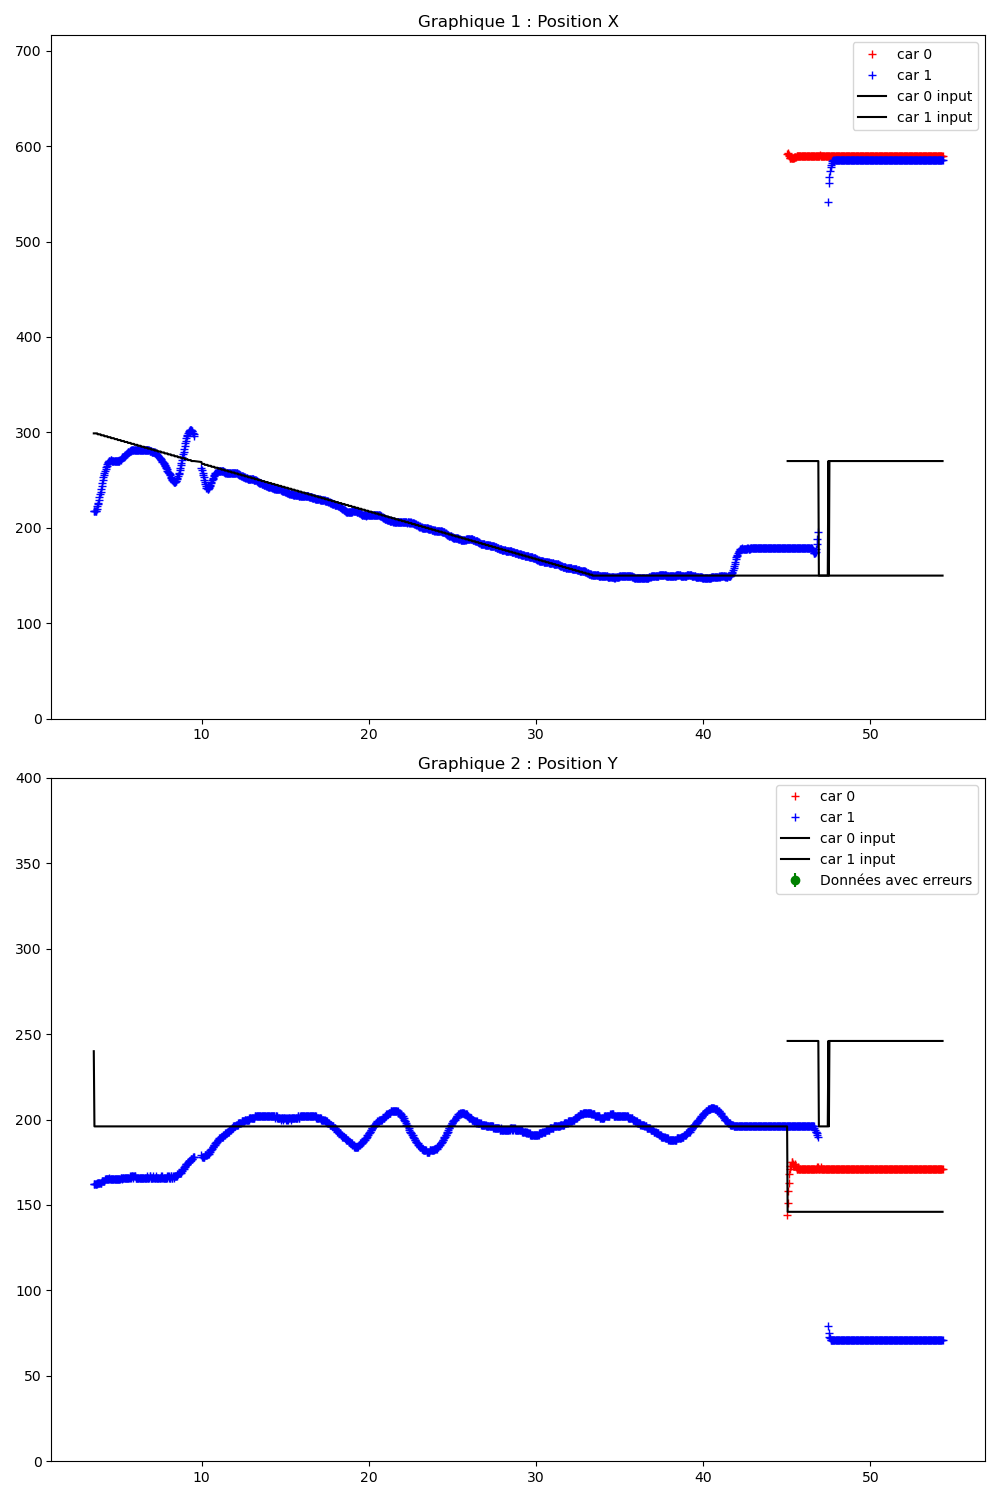

Source data for this figure (header and first rows):
Time (s); ; car_position; ; input; ; command; ; obstacles
3.530; ; 1; 218; 162; 0; 89; 42; ; 300; 200; ; 0; 0; 
3.541; ; 1; 218; 162; 0; 89; 42; ; 1; 299; 240; ; 1; 150; 105; 
3.580; ; 1; 218; 162; 0; 89; 42; ; 1; 299; 196; ; 1; 0; 125; 
3.612; ; 1; 218; 162; 0; 89; 42; ; 1; 299; 196; ; 1; 39; 109; 
3.645; ; 1; 218; 162; 0; 89; 42; ; 1; 299; 196; ; 1; 40; 109; 
3.680; ; 1; 218; 162; 0; 89; 42; ; 1; 299; 196; ; 1; 41; 109; 
3.712; ; 1; 220; 162; 0; 89; 42; ; 1; 299; 196; ; 1; 41; 109; 
3.744; ; 1; 223; 163; -1; 89; 42; ; 1; 299; 196; ; 1; 26; 112; 
3.780; ; 1; 225; 163; 0; 89; 43; ; 1; 298; 196; ; 1; 17; 114; 
3.812; ; 1; 226; 163; -1; 89; 43; ; 1; 298; 196; ; 1; 19; 114; 
3.844; ; 1; 229; 163; -1; 88; 42; ; 1; 298; 196; ; 1; 32; 109; 
3.880; ; 1; 232; 163; -1; 89; 42; ; 1; 298; 196; ; 1; 16; 115; 
3.912; ; 1; 235; 163; -1; 89; 42; ; 1; 298; 196; ; 1; 18; 114; 
3.944; ; 1; 238; 163; -1; 88; 43; ; 1; 298; 196; ; 1; 14; 117; 
3.980; ; 1; 241; 163; -1; 88; 43; ; 1; 297; 196; ; 1; 13; 118; 
4.012; ; 1; 244; 164; -2; 88; 42; ; 1; 297; 196; ; 1; 7; 125; 
4.044; ; 1; 247; 164; -1; 88; 42; ; 1; 297; 196; ; 1; 11; 119; 
4.080; ; 1; 250; 164; -1; 88; 43; ; 1; 297; 196; ; 1; 10; 121; 
4.112; ; 1; 253; 164; -2; 88; 43; ; 1; 297; 196; ; 1; 11; 120; 
4.144; ; 1; 255; 164; -2; 88; 43; ; 1; 297; 196; ; 1; 7; 125; 
4.180; ; 1; 258; 164; -2; 87; 42; ; 1; 296; 196; ; 1; 14; 115; 
4.212; ; 1; 260; 165; -2; 88; 42; ; 1; 296; 196; ; 1; 1; 125; 
4.245; ; 1; 262; 165; -2; 88; 43; ; 1; 296; 196; ; 1; 12; 117; 
4.280; ; 1; 264; 165; -2; 87; 43; ; 1; 296; 196; ; 1; 11; 118; 
4.312; ; 1; 265; 165; -2; 88; 43; ; 1; 296; 196; ; 1; 12; 117; 
4.344; ; 1; 267; 165; -2; 87; 42; ; 1; 296; 196; ; 1; 18; 112; 
4.380; ; 1; 268; 165; -2; 87; 42; ; 1; 295; 196; ; 1; 10; 120; 
4.412; ; 1; 269; 165; -2; 87; 42; ; 1; 295; 196; ; 1; 11; 118; 
4.444; ; 1; 270; 165; -3; 87; 43; ; 1; 295; 196; ; 1; 16; 113; 
4.480; ; 1; 270; 166; -3; 87; 43; ; 1; 295; 196; ; 1; 16; 112; 
4.512; ; 1; 270; 165; -3; 88; 43; ; 1; 295; 196; ; 1; 24; 109; 
4.544; ; 1; 271; 165; -3; 88; 43; ; 1; 295; 196; ; 1; 24; 109; 
4.581; ; 1; 271; 165; -3; 88; 43; ; 1; 294; 196; ; 1; 16; 112; 
4.612; ; 1; 270; 165; -3; 88; 43; ; 1; 294; 196; ; 1; 17; 112; 
4.644; ; 1; 270; 165; -3; 88; 43; ; 1; 294; 196; ; 1; 32; 107; 
4.681; ; 1; 270; 165; -3; 88; 43; ; 1; 294; 196; ; 1; 24; 109; 
4.712; ; 1; 270; 165; -3; 88; 43; ; 1; 294; 196; ; 1; 24; 109; 
4.744; ; 1; 270; 165; -3; 88; 43; ; 1; 294; 196; ; 1; 24; 109; 
4.787; ; 1; 270; 165; -3; 88; 43; ; 1; 293; 196; ; 1; 25; 109; 
4.816; ; 1; 270; 165; -3; 88; 43; ; 1; 293; 196; ; 1; 19; 111; 
4.844; ; 1; 270; 165; -3; 88; 43; ; 1; 293; 196; ; 1; 25; 109; 
4.877; ; 1; 270; 165; -3; 88; 43; ; 1; 293; 196; ; 1; 25; 109; 
4.909; ; 1; 270; 165; -3; 88; 43; ; 1; 293; 196; ; 1; 25; 109; 
4.942; ; 1; 270; 165; -3; 88; 43; ; 1; 293; 196; ; 1; 25; 109; 
4.980; ; 1; 270; 165; -3; 88; 43; ; 1; 292; 196; ; 1; 25; 109; 
5.011; ; 1; 270; 165; -3; 88; 43; ; 1; 292; 196; ; 1; 19; 111; 
5.041; ; 1; 270; 165; -3; 88; 43; ; 1; 292; 196; ; 1; 25; 109; 
5.077; ; 1; 270; 165; -3; 88; 43; ; 1; 292; 196; ; 1; 25; 109; 
5.110; ; 1; 271; 165; -3; 87; 43; ; 1; 292; 196; ; 1; 26; 108; 
5.145; ; 1; 271; 166; -3; 87; 43; ; 1; 292; 196; ; 1; 18; 111; 
5.180; ; 1; 272; 166; -3; 87; 43; ; 1; 291; 196; ; 1; 25; 108; 
5.212; ; 1; 273; 165; -3; 88; 43; ; 1; 291; 196; ; 1; 11; 117; 
5.244; ; 1; 274; 166; -3; 87; 43; ; 1; 291; 196; ; 1; 17; 112; 
5.280; ; 1; 274; 166; -3; 87; 43; ; 1; 291; 196; ; 1; 16; 112; 
5.312; ; 1; 274; 166; -3; 87; 43; ; 1; 291; 196; ; 1; 24; 109; 
5.344; ; 1; 274; 166; -3; 87; 43; ; 1; 291; 196; ; 1; 24; 109; 
5.380; ; 1; 275; 166; -3; 88; 43; ; 1; 290; 196; ; 1; 24; 109; 
5.412; ; 1; 276; 166; -3; 87; 43; ; 1; 290; 196; ; 1; 10; 118; 
5.444; ; 1; 276; 166; -3; 87; 43; ; 1; 290; 196; ; 1; 16; 112; 
5.480; ; 1; 277; 166; -3; 88; 43; ; 1; 290; 196; ; 1; 23; 109; 
... 1,452 more rows
